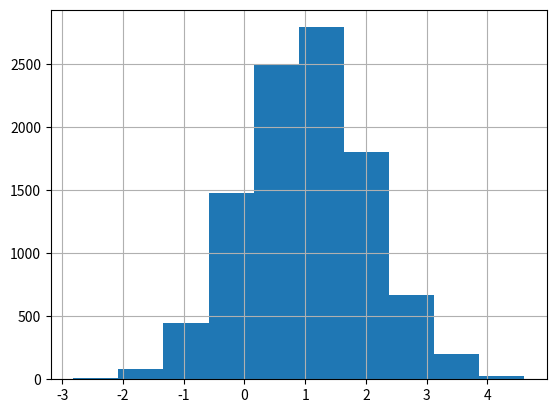
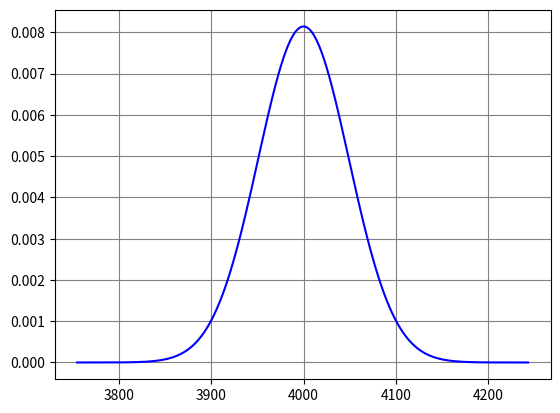
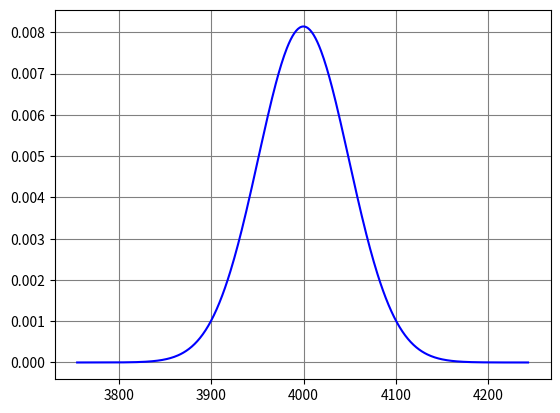

Reproduce these figures in Python, in order.
#%%
import math
import numpy as np
import matplotlib.pyplot as plt
import numpy as np

x = np.random.normal(1, 1, 10000)
plt.hist(x)
plt.grid(True)
# %%
# 正規分布
from scipy.stats import norm
n = 10000
p = 0.4 # 確率
h = n*p #平均
b = n*p*(1-p)
scale = b**0.5 # 標準偏差
# N(np, np(1-p)) N(平均, 分散)

start = int(h-scale*5)
end = int(h+scale*5)
x = np.arange(start, end, 1)
y = norm.pdf(x, loc=h, scale = scale)

fig = plt.figure()
ax = fig.add_subplot(1, 1, 1)
ax.grid(color = 'gray')
ax.plot(x, y, color = 'blue')
plt.show()

# %%
# 二項分布
from scipy.stats import binom
n = 10000 # 試行回数
p = 0.4 # 確率
h = n*p #平均
b = n*p*(1-p) # 分散
scale = b**0.5 # 標準偏差
start = int(h-scale*5)
end = int(h+scale*5)
x = np.arange(start, end, 1)
y = binom.pmf(x, n, p)


fig = plt.figure()
ax = fig.add_subplot(1, 1, 1)
ax.grid(color = 'gray')
ax.plot(x, y, color = 'blue')
plt.show()
# %%

